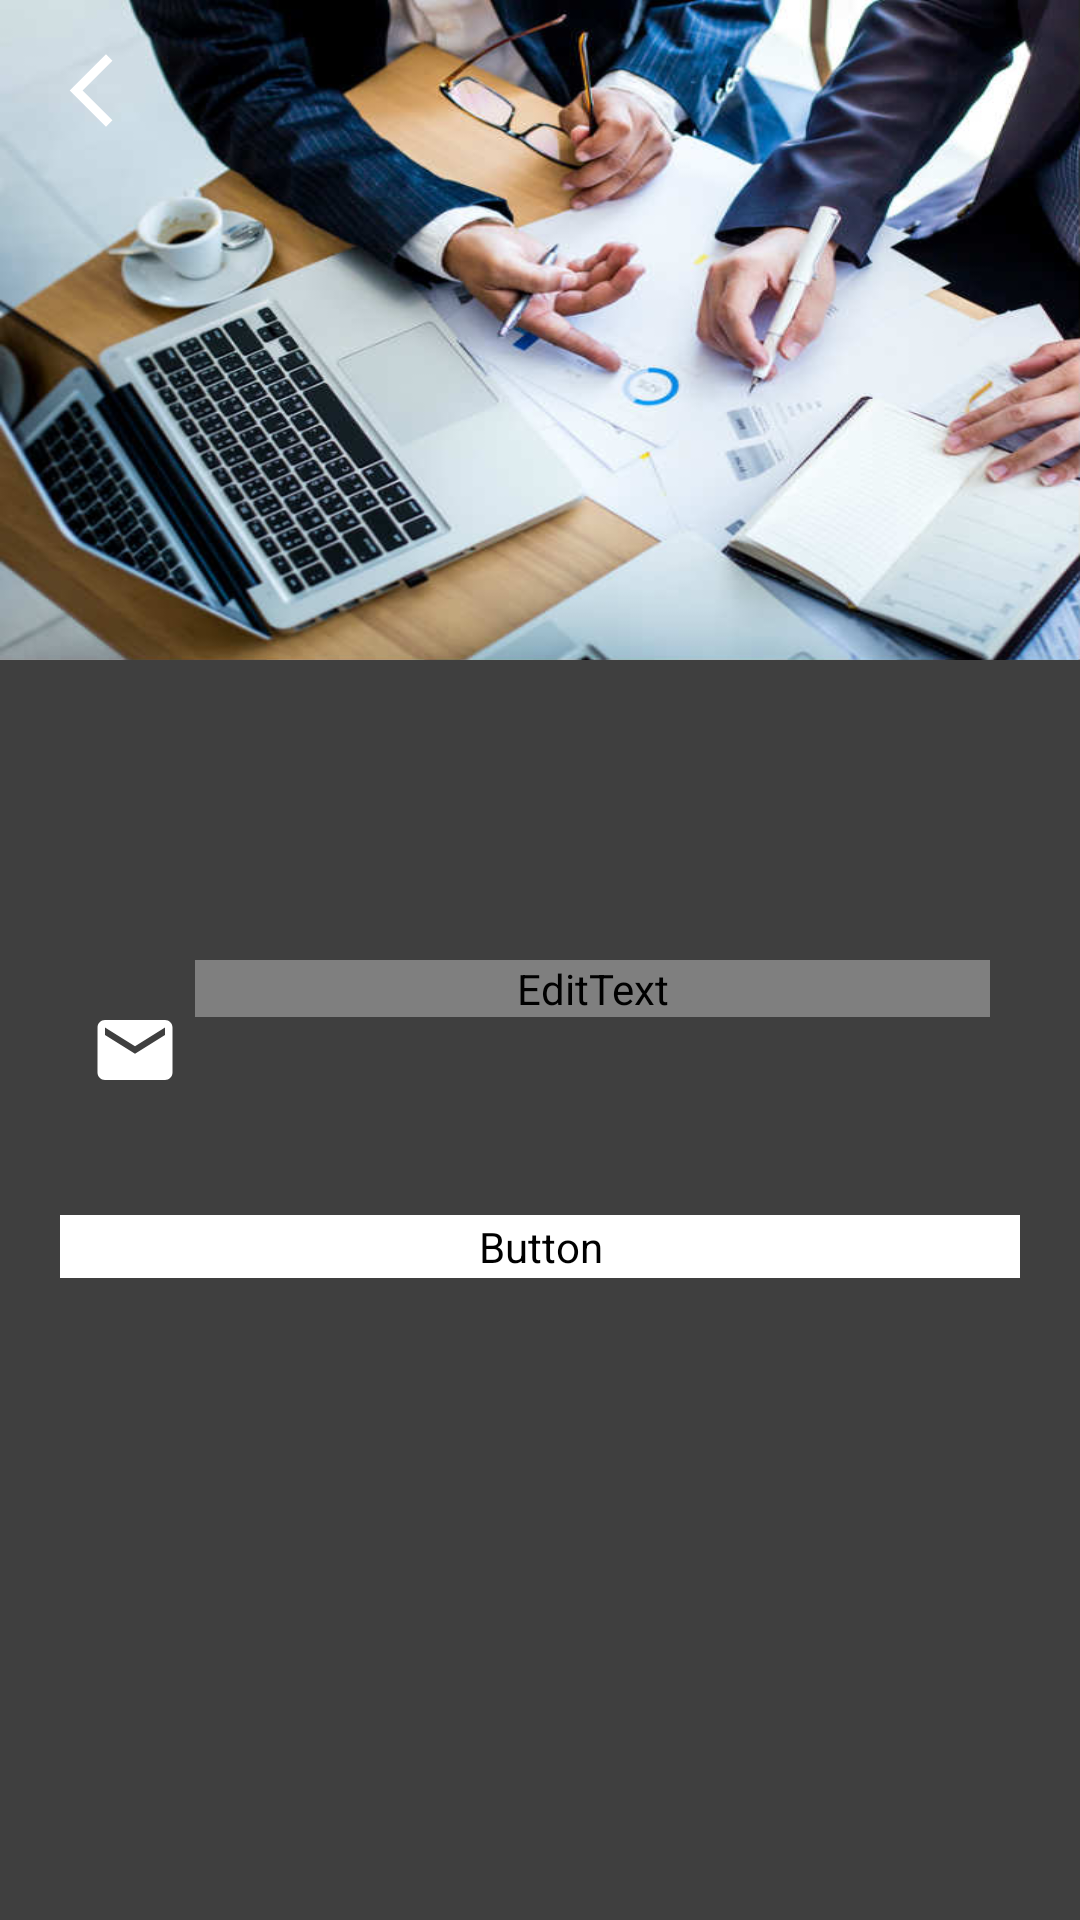

Android layout source for this screen:
<!-- AndroidManifest.xml: application theme Theme.TestMenu -->
<!-- res/layout/activity_recuperar_contrasena_usuario_logueado.xml -->
<?xml version="1.0" encoding="utf-8"?>
<androidx.coordinatorlayout.widget.CoordinatorLayout xmlns:android="http://schemas.android.com/apk/res/android"
    xmlns:app="http://schemas.android.com/apk/res-auto"
    xmlns:tools="http://schemas.android.com/tools"
    android:layout_width="match_parent"
    android:layout_height="match_parent"
    android:fitsSystemWindows="true"
    tools:context=".activities.Recuperar_Contrasena_Usuario_Logueado">

    <View
        android:layout_width="match_parent"
        android:layout_height="match_parent"
        android:background="#3f3f3f" />

    <LinearLayout
        android:layout_width="match_parent"
        android:layout_height="match_parent"
        android:orientation="vertical">

        <LinearLayout
            android:layout_width="match_parent"
            android:layout_height="220dp"
            android:background="@drawable/foto_registro"
            android:orientation="vertical">

            <ImageButton
                android:id="@+id/volver_Ajustes"
                style="?android:attr/borderlessButtonStyle"
                android:layout_width="61dp"
                android:layout_height="60dp"
                android:src="@drawable/ic_step_back" />

        </LinearLayout>

        <LinearLayout
            android:layout_width="match_parent"
            android:layout_height="wrap_content"
            android:layout_marginLeft="30dp"
            android:layout_marginTop="100dp"
            android:layout_marginRight="30dp"
            android:layout_marginBottom="40dp"
            android:orientation="horizontal">

            <ImageView
                android:layout_width="30dp"
                android:layout_height="30dp"
                android:layout_marginTop="15dp"
                android:layout_marginRight="5dp"
                android:src="@drawable/icono_email" />

            <com.google.android.material.textfield.TextInputLayout
                android:layout_width="match_parent"
                android:layout_height="wrap_content"
                android:textColorHint="@color/white"
                app:boxStrokeColor="@color/white"
                app:hintTextColor="@color/white">

                <EditText
                    android:id="@+id/RecuperacionUSLEditEmail"
                    android:layout_width="match_parent"
                    android:layout_height="wrap_content"
                    android:background="#3f3f3f"
                    android:fontFamily="@font/roboto_regular"
                    android:hint="Correo Electrónico"
                    android:inputType="textEmailAddress"
                    android:textColor="@color/white"
                    tools:ignore="SpeakableTextPresentCheck" />

            </com.google.android.material.textfield.TextInputLayout>

        </LinearLayout>

        <Button
            android:id="@+id/RecBtnRecuperar"
            android:layout_width="match_parent"
            android:layout_height="wrap_content"
            android:layout_marginLeft="20dp"
            android:layout_marginRight="20dp"
            android:background="@drawable/btn_pag_principales"
            android:backgroundTint="@color/white"
            android:fontFamily="@font/roboto_bold"
            android:text="Restablecer Contraseña"
            android:textColor="@color/white" />


    </LinearLayout>


</androidx.coordinatorlayout.widget.CoordinatorLayout>
<!-- resources referenced by this layout -->
<resources>
  <color name="white">#FFFFFFFF</color>
  <!-- drawable btn_pag_principales (drawable) -->
  <?xml version="1.0" encoding="utf-8"?>
  <shape xmlns:android="http://schemas.android.com/apk/res/android" android:shape="rectangle">
      <solid android:color="@color/white"/>
  
      <stroke android:width="3dp"
          android:color="@color/azulGeneral"/>
  
      <padding android:left="1dp"
          android:top="1dp"
          android:right="1dp"
          android:bottom="1dp"/>
  
      <corners android:radius="40px"/>
  </shape>
  <!-- drawable foto_registro: jpg bitmap (drawable-v24, 55660 bytes) -->
  <!-- drawable ic_step_back (drawable) -->
  <vector android:height="29dp" android:tint="#FFFFFF"
      android:viewportHeight="24" android:viewportWidth="24"
      android:width="29dp" xmlns:android="http://schemas.android.com/apk/res/android">
      <path android:fillColor="@android:color/white" android:pathData="M17.77,3.77l-1.77,-1.77l-10,10l10,10l1.77,-1.77l-8.23,-8.23z"/>
  </vector>
  <!-- drawable icono_email (drawable) -->
  <vector android:height="24dp" android:tint="@color/white"
      android:viewportHeight="24.0" android:viewportWidth="24.0"
      android:width="24dp" xmlns:android="http://schemas.android.com/apk/res/android">
      <path android:fillColor="#FF000000" android:pathData="M20,4L4,4c-1.1,0 -1.99,0.9 -1.99,2L2,18c0,1.1 0.9,2 2,2h16c1.1,0 2,-0.9 2,-2L22,6c0,-1.1 -0.9,-2 -2,-2zM20,8l-8,5 -8,-5L4,6l8,5 8,-5v2z"/>
  </vector>
  <style name="Theme.TestMenu" parent="Theme.MaterialComponents.DayNight.NoActionBar">
          
          <item name="colorPrimary">@color/purple_500</item>
          <item name="colorPrimaryVariant">@color/purple_700</item>
          <item name="colorOnPrimary">@color/white</item>
          
          <item name="colorSecondary">@color/azulGeneral</item>
          <item name="colorSecondaryVariant">@color/teal_700</item>
          <item name="colorOnSecondary">@color/black</item>
          
          <item name="android:statusBarColor">?attr/colorPrimaryVariant</item>
          
      </style>
  <color name="azulGeneral">#38b6ff</color>
  <color name="purple_500">#38b6ff</color>
  <color name="purple_700">#38b6ff</color>
  <color name="teal_700">#FF018786</color>
  <color name="black">#FF000000</color>
</resources>
